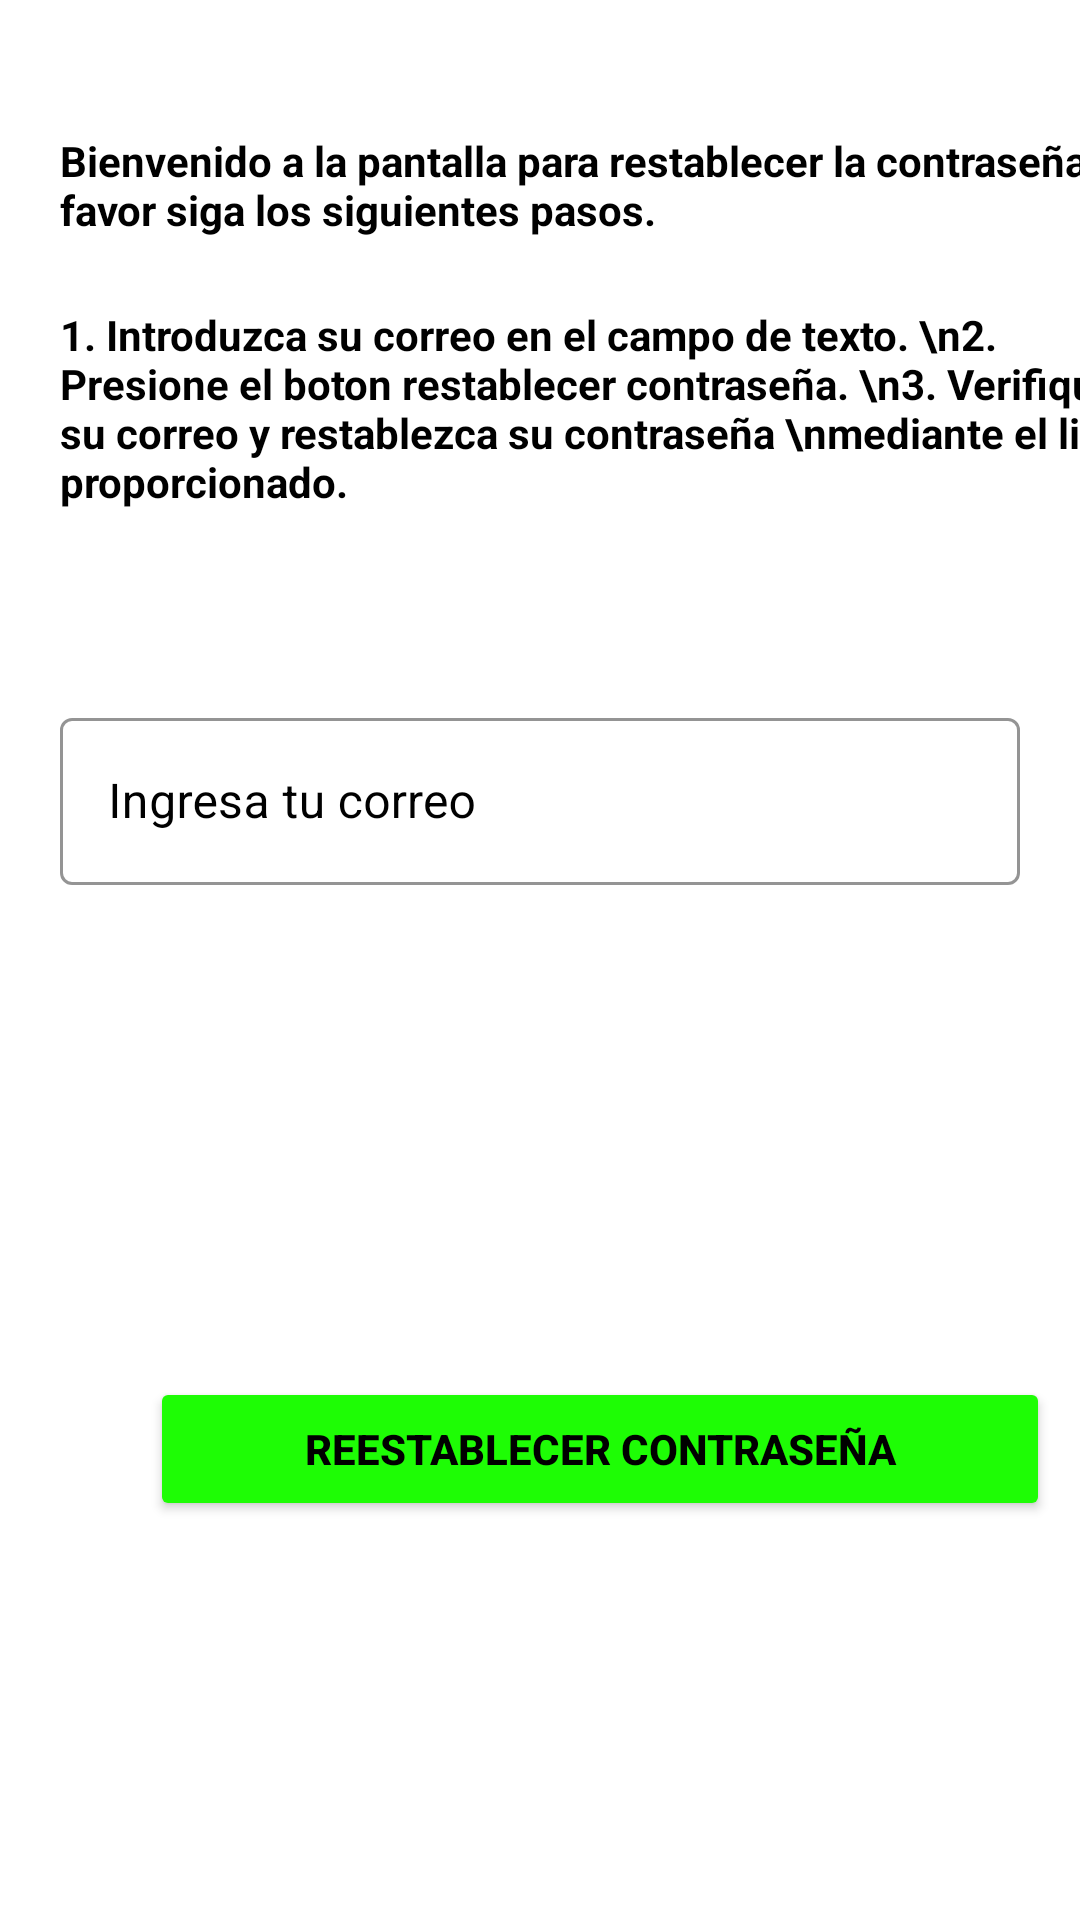

This screen was rendered from an Android layout file. Write that file and the resources it references.
<!-- AndroidManifest.xml: application theme Theme.ApreCor -->
<!-- res/layout/activity_reset_pass.xml -->
<?xml version="1.0" encoding="utf-8"?>
<androidx.constraintlayout.widget.ConstraintLayout xmlns:android="http://schemas.android.com/apk/res/android"
    xmlns:app="http://schemas.android.com/apk/res-auto"
    xmlns:tools="http://schemas.android.com/tools"
    android:layout_width="match_parent"
    android:layout_height="match_parent"
    android:background="@drawable/fondonahuatlwhite"
    tools:context=".ResetPassActivity">


    <com.google.android.material.textfield.TextInputLayout
        android:id="@+id/textInputLayout3"
        style="@style/Widget.MaterialComponents.TextInputLayout.OutlinedBox"
        android:layout_width="match_parent"
        android:layout_height="wrap_content"
        android:layout_below="@+id/textView2"
        android:layout_alignStart="@+id/textView2"
        android:layout_alignEnd="@+id/textView2"
        android:layout_marginStart="20dp"
        android:layout_marginTop="64dp"
        android:layout_marginEnd="20dp"
        android:textColorHint="@color/black"
        app:boxStrokeColor="@color/botonColors"
        app:hintTextColor="@color/black"
        app:layout_constraintEnd_toEndOf="@+id/textView2"
        app:layout_constraintHorizontal_bias="0.224"
        app:layout_constraintStart_toStartOf="@+id/textView2"
        app:layout_constraintTop_toBottomOf="@+id/textView2">

        <com.google.android.material.textfield.TextInputEditText
            android:id="@+id/edtResetPass"
            android:layout_width="match_parent"
            android:layout_height="wrap_content"
            android:hint="Ingresa tu correo"
            android:textColor="@color/black">

        </com.google.android.material.textfield.TextInputEditText>
    </com.google.android.material.textfield.TextInputLayout>

    <Button
        android:id="@+id/btnResetPass"
        android:layout_width="300dp"
        android:layout_height="wrap_content"
        android:layout_centerHorizontal="true"
        android:layout_marginTop="164dp"
        android:backgroundTint="@color/botonColors"
        android:text="Reestablecer contraseña"
        android:textColor="@color/black"
        android:textSize="14sp"
        android:textStyle="bold"
        app:cornerRadius="15dp"
        app:layout_constraintEnd_toEndOf="@+id/textInputLayout3"
        app:layout_constraintHorizontal_bias="0.492"
        app:layout_constraintStart_toStartOf="@+id/textInputLayout3"
        app:layout_constraintTop_toBottomOf="@+id/textInputLayout3" />

    <TextView
        android:id="@+id/textView"
        android:layout_width="390dp"
        android:layout_height="38dp"
        android:layout_alignParentStart="true"
        android:layout_alignParentTop="true"
        android:layout_alignParentEnd="true"
        android:layout_centerHorizontal="true"
        android:layout_marginStart="20dp"
        android:layout_marginTop="44dp"
        android:text="Bienvenido a la pantalla para restablecer la contraseña por favor siga los siguientes pasos."
        android:textColor="@color/black"
        android:textSize="14sp"
        android:textStyle="bold"
        app:layout_constraintStart_toStartOf="parent"
        app:layout_constraintTop_toTopOf="parent" />

    <TextView
        android:id="@+id/textView2"
        android:layout_width="wrap_content"
        android:layout_height="wrap_content"
        android:layout_below="@+id/textView"
        android:layout_alignStart="@+id/textView"
        android:layout_alignEnd="@+id/textView"
        android:layout_marginTop="20dp"
        android:text="1. Introduzca su correo en el campo de texto. \n2. Presione el boton restablecer contraseña. \n3. Verifique su correo y restablezca su contraseña \nmediante el link proporcionado."
        android:textColor="@color/black"
        android:textSize="14sp"
        android:textStyle="bold"
        app:layout_constraintEnd_toEndOf="@+id/textView"
        app:layout_constraintHorizontal_bias="0.0"
        app:layout_constraintStart_toStartOf="@+id/textView"
        app:layout_constraintTop_toBottomOf="@+id/textView" />

</androidx.constraintlayout.widget.ConstraintLayout>
<!-- resources referenced by this layout -->
<resources>
  <color name="black">#FF000000</color>
  <color name="botonColors">#1EFD05</color>
  <!-- drawable fondonahuatlwhite: png bitmap (drawable, 15325 bytes) -->
  <style name="Theme.ApreCor" parent="Theme.MaterialComponents.DayNight.DarkActionBar">
          
          <item name="colorPrimary">@color/purple_500</item>
          <item name="colorPrimaryVariant">@color/purple_700</item>
          <item name="colorOnPrimary">@color/white</item>
          
          <item name="colorSecondary">@color/teal_200</item>
          <item name="colorSecondaryVariant">@color/teal_700</item>
          <item name="colorOnSecondary">@color/black</item>
          
          <item name="android:statusBarColor">@color/statusBar</item>
          <item name="android:navigationBarColor">@color/statusBar</item>
  
      </style>
  <color name="purple_500">#FF6200EE</color>
  <color name="purple_700">#FF3700B3</color>
  <color name="white">#FFFFFFFF</color>
  <color name="teal_200">#FF03DAC5</color>
  <color name="teal_700">#FF018786</color>
  <color name="statusBar">#050023</color>
</resources>
